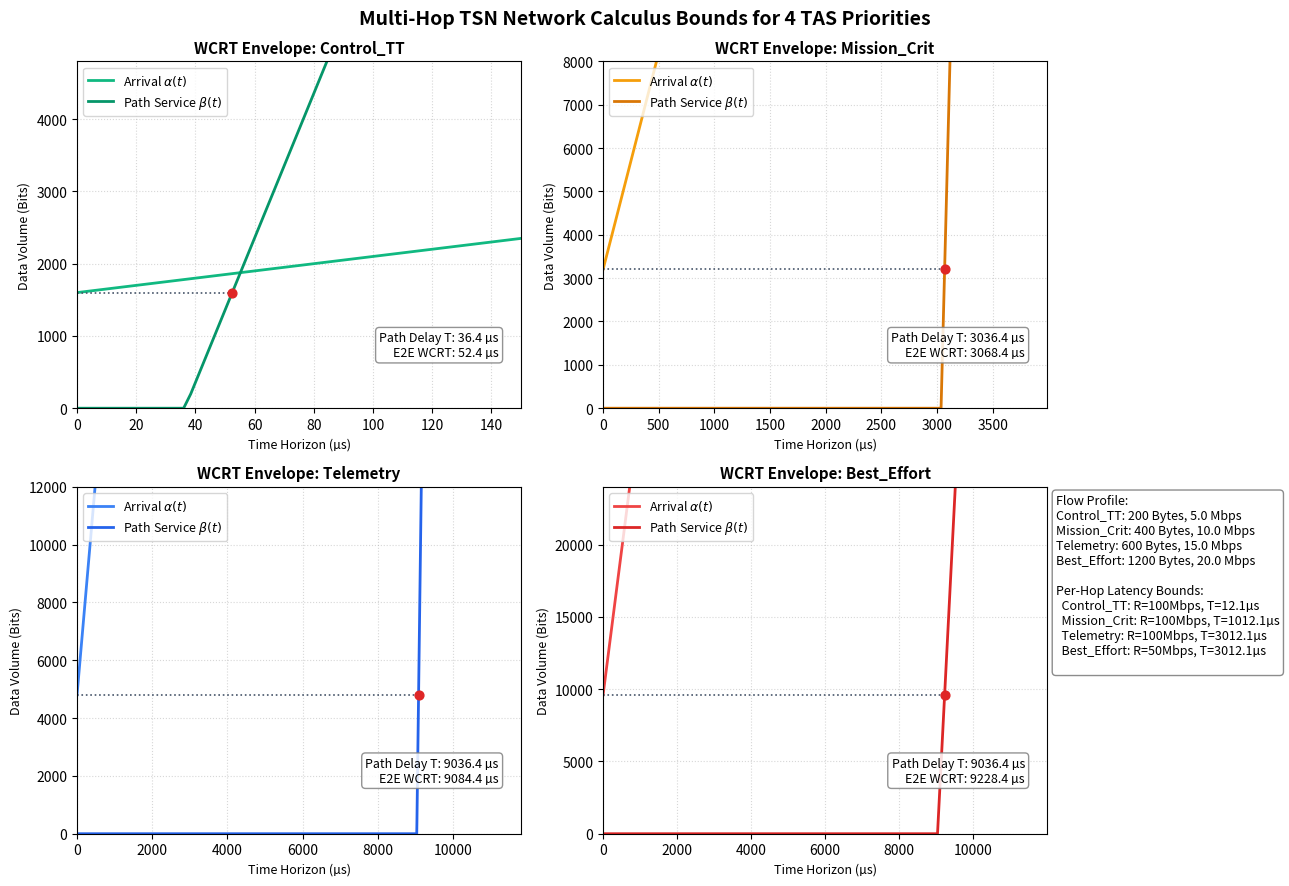

Write Python code to recreate this figure.
import os
import numpy as np
import matplotlib.pyplot as plt
from matplotlib import use

# wcrt = worst-case-responst-time

def calculate_pboo_wcrt(sigma, rho, path_nodes):
    """Calculates E2E WCRT using the Pay-Burst-Only-Once (PBOO) method."""
    min_R = min(node['R'] for node in path_nodes)
    if min_R < rho:
        return float('inf'), sum(node['T'] for node in path_nodes), min_R
    total_T = sum(node['T'] for node in path_nodes)
    e2e_wcrt = total_T + (sigma / min_R)
    return e2e_wcrt, total_T, min_R

# ==============================================================================
# 1. DEFINE HARDWARE & PATH CONSTANTS (3-Hop Network)
# ==============================================================================
LINK_SPEED = 1e9          # 1 Gbps physical links (bits/sec)
MAX_MTU_BITS = 1518 * 8   # 12,144 bits (used for low-pri blocking calculations)

def compute_wcrt_over_n_hops(hop_count, gcl_latencies, flows):
    # Construct a 3-hop path execution model for each independent flow
    flow_results = {}
    for name, spec in flows.items():
        sigma = spec["size_bytes"] * 8
        rho   = spec["rho"]

        # Simulate traversing 3 sequential nodes with this priority profiles
        node_profile = gcl_latencies[name]
        path_hops = []
        for _ in range(hop_count):
            path_hops.append(node_profile)

        wcrt, total_T, bottleneck_R = calculate_pboo_wcrt(sigma, rho, path_hops)
        flow_results[name] = {
            "wcrt": wcrt, "total_T": total_T, "bottleneck_R": bottleneck_R, "sigma": sigma, "rho": rho
        }

        print(f"Class: {name:<18} | Path Total T: {total_T*1e6:>8.2f} µs | E2E WCRT Bound: {wcrt*1e6:>8.2f} µs")
    return flow_results

# ==============================================================================
# 3. VISUALIZATION ENGINE (4-Flow Mathematical Envelopes)
# ==============================================================================
def format_input_legend(hop_count, traff_prof, gcl_sched):
    if traff_prof and gcl_sched:
        info_text = "Flow Profile:\n"
        for tc, cfg in traff_prof.items():
            s = f"  {tc}: "
            if "size_bytes" in cfg:
                s += f"{cfg['size_bytes']} Bytes, "
            if "rho" in cfg:
                s += f"{cfg['rho']/1e6:.1f} Mbps"
            info_text += s.strip(', ') + "\n"

        info_text += "\nPer-Hop Latency Bounds:\n"
        if isinstance(gcl_sched, dict):
            for tc, w in gcl_sched.items():
                info_text += f"  {tc}: R={w.get('R', 0)/1e6:.0f}Mbps, T={w.get('T', 0)*1e6:.1f}µs\n"
        return info_text
    return None

def visualize_results(test_name, flow_results, hop_count, flow_spec=None, gcl_sched=None):
    time_axis_us = np.linspace(0, 12000, 5000)
    time_axis_sec = time_axis_us * 1e-6

    # Plot configuration
    fig, axes = plt.subplots(2, 2, figsize=(13, 9), sharex=False)
    axes = axes.flatten()

    colors = {
        "Control_TT": ("#10b981", "#059669"),   # Greens
        "Mission_Crit": ("#f59e0b", "#d97706"), # Ambers
        "Telemetry": ("#3b82f6", "#2563eb"),    # Blues
        "Best_Effort": ("#ef4444", "#dc2626")    # Reds
    }

    for idx, (name, res) in enumerate(flow_results.items()):
        ax = axes[idx]
        c_arr, c_srv = colors[name]

        # Calculate curves data arrays
        alpha = res["sigma"] + (res["rho"] * time_axis_sec)
        beta = res["bottleneck_R"] * (time_axis_sec - res["total_T"])
        beta = np.maximum(0, beta)

        # Draw Lines
        ax.plot(time_axis_us, alpha, label=r"Arrival $\alpha(t)$", color=c_arr, linewidth=2)
        ax.plot(time_axis_us, beta, label=r"Path Service $\beta(t)$", color=c_srv, linewidth=2)

        # Highlight the WCRT Horizontal Gap
        ax.hlines(y=res["sigma"], xmin=0, xmax=res["wcrt"]*1e6, colors="#475569", linestyles=":", linewidth=1.2)
        ax.scatter([res["wcrt"]*1e6], [res["sigma"]], color="#df2626", zorder=5, s=40)

        # Tailor X-limits dynamically so small values are readable alongside massive ones
        if idx == 0:
            ax.set_xlim(0, 150) # TT clears in microseconds
            ax.set_ylim(0, res["sigma"] * 3)
        else:
            ax.set_xlim(0, res["wcrt"] * 1e6 * 1.3) # Lower priorities scale to milliseconds
            ax.set_ylim(0, res["sigma"] * 2.5)

        ax.set_title(f"WCRT Envelope: {name}", fontsize=11, fontweight="bold")
        ax.set_xlabel("Time Horizon (µs)", fontsize=9)
        ax.set_ylabel("Data Volume (Bits)", fontsize=9)
        ax.grid(True, linestyle=":", alpha=0.5)
        ax.legend(loc="upper left", fontsize=9)

        # Overlay performance metrics text box
        ax.text(0.95, 0.15, f"Path Delay T: {res['total_T']*1e6:.1f} µs\nE2E WCRT: {res['wcrt']*1e6:.1f} µs",
                transform=ax.transAxes, fontsize=9, ha="right",
                bbox=dict(boxstyle='round', facecolor='white', alpha=0.85, edgecolor='gray'))

    info_text = format_input_legend(hop_count, flow_spec, gcl_sched)
    if info_text:
        plt.text(1.02, 0.98, info_text, transform=plt.gca().transAxes,
                 fontsize=9, verticalalignment='top',
                 bbox=dict(boxstyle='round', facecolor='white', alpha=0.9, edgecolor='gray'))

    plt.suptitle("Multi-Hop TSN Network Calculus Bounds for 4 TAS Priorities", fontsize=14, fontweight="bold", y=0.98)

    plt.tight_layout()
    os.makedirs("plots", exist_ok=True)
    full_path = os.path.join("plots", f"{test_name}.png")
    plt.savefig(full_path, dpi=300, bbox_inches="tight")
    plt.show()

def wcrt_calculus_main():
    # 4 Traffic Profile Allocations (Matching our prior TAS configuration sizes)
    flowspec_1 = {
        "Control_TT":   {"size_bytes": 200,  "rho": 5e6},   # 5 Mbps
        "Mission_Crit": {"size_bytes": 400,  "rho": 10e6},  # 10 Mbps
        "Telemetry":    {"size_bytes": 600,  "rho": 15e6},  # 15 Mbps
        "Best_Effort":  {"size_bytes": 1200, "rho": 20e6}   # 20 Mbps
    }

    # ==============================================================================
    # 2. CALCULATE PER-HOP LATENCY LATENCIES (T) FOR EACH FLOW
    # ==============================================================================
    # Latency 'T' scales up significantly as priority drops due to closed GCL windows.
    # T = (Max time gate is closed within cycle) + (Non-preemption wire-blocking delay)
    gcl_latencies_1 = {
        "Control_TT":   {"R": 100e6, "T": 0.0 + (MAX_MTU_BITS / LINK_SPEED)},# No wait, blocked only by frame on wire
        "Mission_Crit": {"R": 100e6, "T": 1000e-6 + (MAX_MTU_BITS / LINK_SPEED)}, # Must wait through 1ms TT window
        "Telemetry":    {"R": 100e6, "T": 3000e-6 + (MAX_MTU_BITS / LINK_SPEED)}, # Must wait through TT + Crit windows
        "Best_Effort":  {"R": 50e6,  "T": 3000e-6 + (MAX_MTU_BITS / LINK_SPEED)}  # Shares bottleneck line rate (50Mbps)
    }

    hops = 3
    flow_results = compute_wcrt_over_n_hops(hops, gcl_latencies=gcl_latencies_1, flows=flowspec_1)
    visualize_results("wcrt_3_hop",
         flow_results, hops,
         flow_spec=flowspec_1,
         gcl_sched=gcl_latencies_1)

if __name__ == "__main__":
    use('Agg')
    wcrt_calculus_main()
